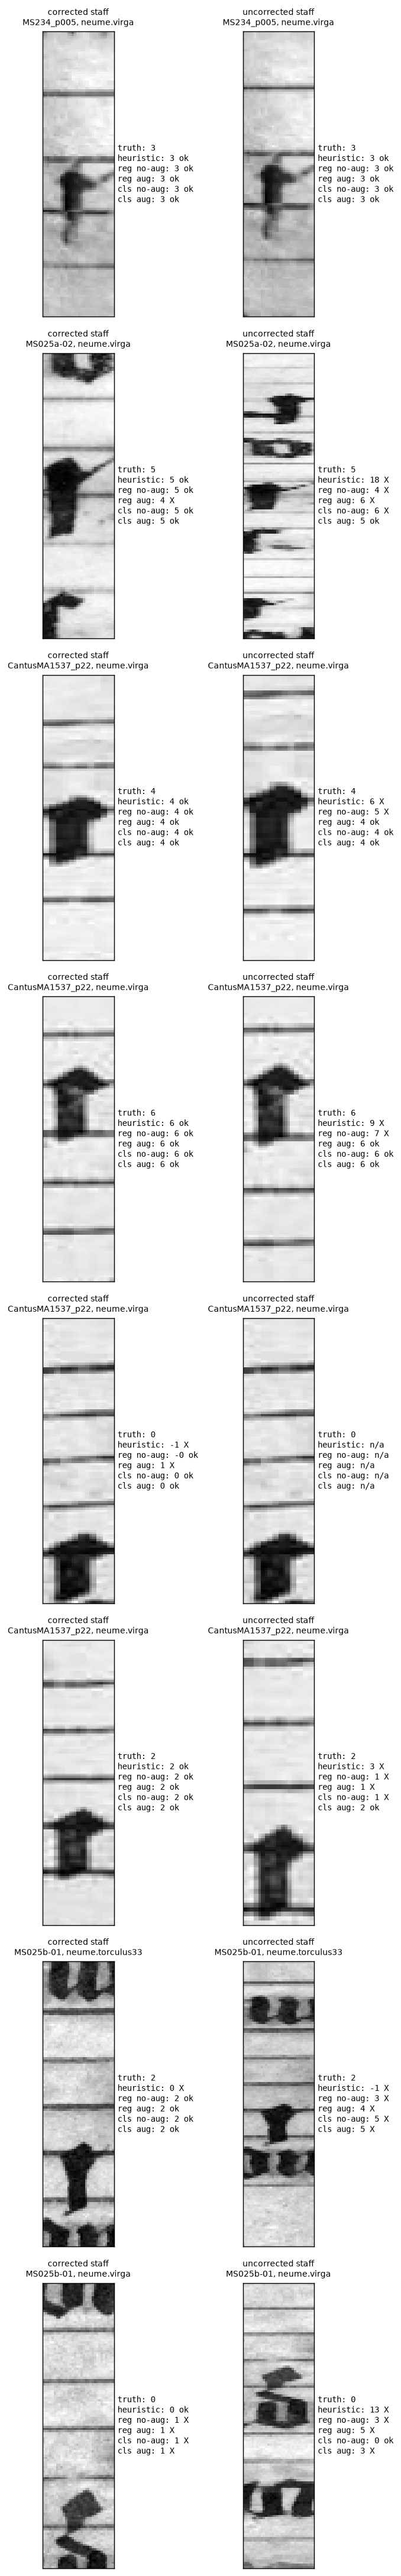

Here is the Python script that generated this plot:
"""Illustrative demo: for a handful of test glyphs, show the actual crop
image fed to the models (corrected-staff version and, for the 5 hand-fixed
pages, the true-uncorrected-staff version of the same glyph) next to every
method's prediction vs. the true label. Meant for a slide/report figure,
not analysis -- picks a spread of examples (robust cases, augmentation
rescues, classifier-beats-regression cases, general failures) rather than
a single repeated story.

    python demo_examples.py
"""
from pathlib import Path

import numpy as np

from evaluate import get_test_predictions, uncorrected_crops
from data import MANUAL_STAFF_PAGES

HERE = Path(__file__).resolve().parent

SHORT_NAMES = {
    "heuristic (corrected staff)": "heuristic",
    "heuristic (uncorrected staff)": "heuristic",
    "CNN regression no-aug (corrected staff)": "reg no-aug",
    "CNN regression no-aug (uncorrected staff)": "reg no-aug",
    "CNN regression aug (corrected staff)": "reg aug",
    "CNN regression aug (uncorrected staff)": "reg aug",
    "CNN classifier no-aug (corrected staff)": "cls no-aug",
    "CNN classifier no-aug (uncorrected staff)": "cls no-aug",
    "CNN classifier aug (corrected staff)": "cls aug",
    "CNN classifier aug (uncorrected staff)": "cls aug",
}
CORRECTED_METHODS = [m for m in SHORT_NAMES if "uncorrected" not in m]
UNCORRECTED_METHODS = [m for m in SHORT_NAMES if "uncorrected" in m]

PER_CATEGORY = 2


def pick_examples(test_rows, y_test, preds):
    """A mixed set of examples, not just total-failure cases: some where
    everything is robust across both conditions, some where augmentation
    specifically rescues a prediction, some where the classifier succeeds
    and regression doesn't, and some general disagreement/failure cases --
    each category sampled separately so the figure shows a spread of
    stories rather than one repeated pattern."""
    rng = np.random.default_rng(0)
    on_manual_page = np.array([r["page"] in MANUAL_STAFF_PAGES for r in test_rows])

    def ok(method, i):
        p = preds[method][i]
        return not np.isnan(p) and p == y_test[i]

    def sample(pool, exclude):
        pool = [i for i in pool if i not in exclude]
        if len(pool) > PER_CATEGORY:
            pool = list(rng.choice(pool, size=PER_CATEGORY, replace=False))
        return pool

    chosen = []

    # A: robust across both conditions (both corrected and uncorrected correct)
    pool = [i for i in np.where(on_manual_page)[0]
            if ok("CNN classifier aug (corrected staff)", i) and ok("CNN classifier aug (uncorrected staff)", i)]
    chosen += sample(pool, set(chosen))

    # B: augmentation rescues it under uncorrected staff, no-aug doesn't
    pool = [i for i in np.where(on_manual_page)[0]
            if ok("CNN regression aug (uncorrected staff)", i) and not ok("CNN regression no-aug (uncorrected staff)", i)]
    chosen += sample(pool, set(chosen))

    # C: classifier succeeds where regression fails (either condition)
    pool = [i for i in np.where(on_manual_page)[0]
            if (ok("CNN classifier aug (corrected staff)", i) and not ok("CNN regression aug (corrected staff)", i))
            or (ok("CNN classifier aug (uncorrected staff)", i) and not ok("CNN regression aug (uncorrected staff)", i))]
    chosen += sample(pool, set(chosen))

    # D: general disagreement between corrected and uncorrected (may include total-failure cases)
    reg_aug_c, reg_aug_u = preds["CNN regression aug (corrected staff)"], preds["CNN regression aug (uncorrected staff)"]
    pool = [i for i in np.where(on_manual_page)[0] if not np.isnan(reg_aug_u[i]) and reg_aug_c[i] != reg_aug_u[i]]
    chosen += sample(pool, set(chosen))

    return chosen


def main():
    test_rows, y_test, preds = get_test_predictions()
    X_test_u, valid_u = uncorrected_crops(test_rows)

    idx = pick_examples(test_rows, y_test, preds)
    print(f"selected {len(idx)} example glyphs: {[test_rows[i]['page'] for i in idx]}")

    import matplotlib
    matplotlib.use("Agg")
    import matplotlib.pyplot as plt

    fig, axes = plt.subplots(len(idx), 2, figsize=(6, 4.2 * len(idx)))
    if len(idx) == 1:
        axes = axes[None, :]

    for row, i in enumerate(idx):
        r = test_rows[i]
        truth = y_test[i]

        for col, (crop, methods, cond_label) in enumerate([
            (r["crop"], CORRECTED_METHODS, "corrected staff"),
            (X_test_u[i, 0], UNCORRECTED_METHODS, "uncorrected staff"),
        ]):
            ax = axes[row, col]
            ax.imshow(crop, cmap="gray", aspect="equal")
            ax.set_xticks([]); ax.set_yticks([])
            lines = [f"truth: {truth:.0f}"]
            for m in methods:
                p = preds[m][i]
                mark = "n/a" if np.isnan(p) else f"{p:.0f}" + (" ok" if p == truth else " X")
                lines.append(f"{SHORT_NAMES[m]}: {mark}")
            ax.set_title(f"{cond_label}\n{r['page']}, {r['class_name']}", fontsize=8)
            ax.text(1.05, 0.5, "\n".join(lines), transform=ax.transAxes,
                    fontsize=8, va="center", family="monospace")

    fig.tight_layout()
    out_path = HERE / "demo_examples.png"
    fig.savefig(out_path, dpi=130, bbox_inches="tight")
    print(f"saved {out_path}")


if __name__ == "__main__":
    main()
